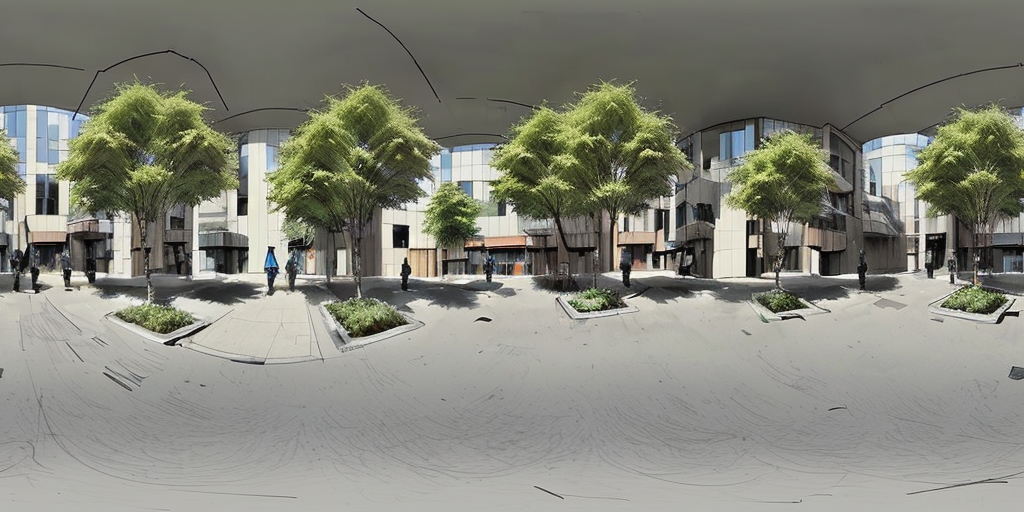
Generation parameters embedded in this image by AUTOMATIC1111 Stable Diffusion web UI or a fork of it (Forge, ...) (PNG 'parameters' text chunk):
architecture sketch, local urban street scape, (small trees:1.3), people <lora:EQP_project:1> <lora:mhk_comics:1.3>
Steps: 20, Sampler: DPM++ 2M, Schedule type: Karras, CFG scale: 7, Seed: 2535141269, Size: 1024x512, Model hash: 463d6a9fe8, Model: absolutereality_v181, Tile X: True, Tile Y: False, Start Tiling From Step: 0, Stop Tiling After Step: -1, Lora hashes: "EQP_project: c4576942797c, mhk_comics: 2c39852f02e1", Version: v1.9.3